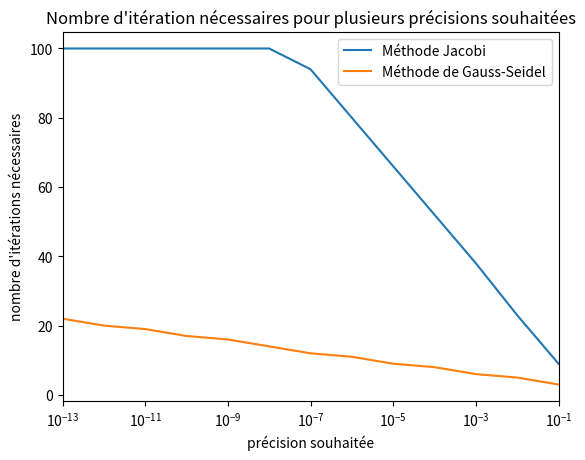

Here is the Python script that generated this plot:
from math import *
from random import *
import numpy as np
import matplotlib.pyplot as pp
import time

#----------------------------------------------------------------------------
#-----------DEFINITIONS---------------------------------------------------
#----------------------------------------------------------------------------

def genererA(n):
    A = np.random.random_sample((n, n))
    '''print("\nA=\n", A)'''
    return A

def MIGenerale ( M , N , b , x0 , epsilon , Nitermax ):
    erreur = 1
    x = x0
    compteur = 0
    A = M - N
    while erreur > epsilon and compteur < Nitermax :
        x_new = np.dot(np.linalg.inv(M), np.dot(N,x)) + np.dot(np.linalg.inv(M), b )
        erreur = np.linalg.norm(np.dot(A, x_new)-b)
        x = x_new
        compteur += 1
    return x_new , compteur , erreur

def MIJacobi ( A , b , x0 , epsilon , Nitermax):
    M = np.diag(np.diag(A))
    N = M - A
    print("\nDécomposition de Jacobi\n")
    print("M =\n", M)
    print("N =\n", N)
    return MIGenerale(M, N, b, x0, epsilon, Nitermax)

def MIGaussSeidel ( A , b , x0 , epsilon , Nitermax):
    M = np.tril(A)
    N = M - A
    print("\nDécomposition de Gauss-Seidel\n")
    print("M =\n", M)
    print("N =\n", N)
    return MIGenerale(M, N, b, x0, epsilon, Nitermax)

def decompo_Relaxation(A, w):
    D = np.diag(np.diag(A))
    E = D - np.tril(A)
    F = D - E - A
    M = (1/w)*D - E
    N = ((1/w)-1)*D + F #M-A
    return M, N

def MIRelaxation (A , b , w , x0 , epsilon , Nitermax):
    D = np.diag(np.diag(A))
    E = D - np.tril(A)
    F = D - E - A
    M = (1/w)*D - E
    N = ((1/w)-1)*D + F #M-A
    print("\nDécomposition de la relaxation\n")
    print("M =\n", M)
    print("N =\n", N)
    return MIGenerale(M, N, b, x0, epsilon, Nitermax)

def converge(M, N):
    B = np.linalg.inv(M) @ N #matrice d'itérat
    vp = np.linalg.eigvals(B)
    ray_spec = max(np.absolute(vp)) #faire attention à ça pour les complexes 
    return ray_spec

def verif_conv(A):
    #initialisation
    '''A = genererA(3)'''
    print("\nA=\n", A)
    #par jacobi
    M = np.diag(np.diag(A))
    N = M - A
    ray_spec = converge(M, N)
    print("\np(J) = ", ray_spec)
    #par gauss-seidel
    M = np.tril(A)
    N = M - A
    ray_spec = converge(M, N)
    print("\np(G) = ", ray_spec)

    
def w_etude(n):
    A = np.array([[1, 2, -2], [1, 1, 1], [2, 2, 1]])
    b = np.random.random_sample((n, 1))
    b = np.asarray(b).reshape(-1)#remettre b sous forme de vecteur
    print(b.shape)
    w = np.linspace(1, 2, 10)
    x0 = np.zeros(b.shape)
    epsilon = 10**-5
    Nitermax = 100
    liste_compteur = []
    for i in range(len(w)):
        x_new , compteur , erreur = MIRelaxation (A , b , w[i] , x0 , epsilon , Nitermax)
        liste_compteur.append(compteur)
    print(liste_compteur)
    print(w)
    pp.plot(w, liste_compteur, label = "nombre d'itération pour w donné", color = 'g')
    pp.xlim(1, 2)
    pp.xlabel('w')
    pp.ylabel("nb d'iteration(s)")
    pp.title("Nombre d'itération(s) nécessaires en fonction du paramètre w")
    pp.legend()
    pp.show()

def courbe_iter_w(liste_w, liste_nbiter):
    pp.plot(liste_w, liste_nbiter, label = 'par MI_Relaxation')
    pp.xlim(0, 2)
    pp.xlabel('paramètre w')
    pp.ylabel("nb iter")
    pp.title("nb iter = f(w)")
    pp.legend()
    pp.show()

def courbe_temps_w(liste_w, liste_tps):
    pp.plot(liste_w, liste_tps, label = 'par MI_Relaxation')
    pp.xlim(0, 2)
    pp.xlabel('paramètre w')
    pp.ylabel("temps (s)")
    pp.title("temps = f(w)")
    pp.legend()
    pp.show()
    
    
#----------------------------------------------------------------------------
#-----------PROGRAMME---------------------------------------------------
#----------------------------------------------------------------------------
    

#question 1
#voir la def

'''
A = np.array([[10, 1], [-1, 10]])
b = np.array([1, 2])
x0 = np.zeros(b.shape)
w = 1.5
epsilon = 10**-5
Nitermax = 1000

print("\nx = ", MIJacobi ( A , b , x0 , epsilon , Nitermax))
print("\nx = ", MIGaussSeidel ( A , b , x0 , epsilon , Nitermax), "\n")
print("\nx = ", MIRelaxation ( A , b, w, x0 , epsilon , Nitermax), "\n")


#question 4
w = 1.5
print(MIRelaxation ( A , b , w , x0 , epsilon , Nitermax))


# Partie 2 Expérimentation des méthodes

# question 1
A = np.zeros((100,100))
b = np.zeros((100, 1))
for i in range (0,100):
    for j in range (0,100):
        if i == j :
            A[i,i] = 3
            b[i,0] = cos((i+1)/8)
        else:
            A[i,j] = 1/(12+(3*(i+1)-5*(j+1))**2)

verif_conv(A)   
b = np.asarray(b).reshape(-1)#remettre b sous forme de vecteur
x0 = np.zeros(b.shape)
Nitermax = 100
liste_epsilon = [10**-1, 10**-2, 10**-3, 10**-4, 10**-5, 10**-6, 10**-7, 10**-8, 10**-9, 10**-10, 10**-11, 10**-12, 10**-13]
liste_nb_iteration_J = []
liste_nb_iteration_GS = []

for i in range(len (liste_epsilon)):
    x, nbiter, err = MIJacobi(A, b, x0, liste_epsilon[i], Nitermax)
    liste_nb_iteration_J.append(nbiter)
    x, nbiter, err = MIGaussSeidel(A, b, x0, liste_epsilon[i], Nitermax)
    liste_nb_iteration_GS.append(nbiter)
print(liste_nb_iteration_J)
print(liste_nb_iteration_GS)

pp.gca().invert_xaxis()
pp.plot(liste_epsilon, liste_nb_iteration_J, label = 'Méthode Jacobi')
pp.plot(liste_epsilon,liste_nb_iteration_GS, label ='Méthode de Gauss-Seidel')
pp.xlim(10**-13 ,0.1)
pp.xscale('log')
pp.xlabel('précision souhaitée')
pp.ylabel("nombre d'itérations nécessaires")
pp.title("Nombre d'itération nécessaires pour plusieurs précisions souhaitées")
pp.legend()
pp.show()

'''
# question 2 
A = np.zeros((100,100))
b = np.zeros((100,1))
for i in range (0,100):
    for j in range (0,100):
        if i == j:
            A[i, j] = 3
            b[i,0] = cos((i+1)/8)
        else:
            A[i,j] = 1/(1+3*abs((i+1)-(j+1)))
verif_conv(A)
x0 = np.zeros((100,1))
liste_epsilon = [10**-1, 10**-2, 10**-3, 10**-4, 10**-5, 10**-6, 10**-7, 10**-8, 10**-9, 10**-10, 10**-11, 10**-12, 10**-13]
Nitermax = 100
liste_nb_iteration_J = []
liste_nb_iteration_GS = []
for i in range (0, len (liste_epsilon)):
    x , nbiter , err = MIJacobi(A, b, x0, liste_epsilon[i], Nitermax)
    liste_nb_iteration_J.append(nbiter)
    x , nbiter , err = MIGaussSeidel(A, b, x0, liste_epsilon[i], Nitermax)
    liste_nb_iteration_GS.append(nbiter)
pp.plot(liste_epsilon,liste_nb_iteration_J,label = 'Méthode Jacobi')
pp.plot(liste_epsilon,liste_nb_iteration_GS,label ='Méthode de Gauss-Seidel')
pp.xlim(10**-13 ,0.1)
pp.xscale('log')
pp.xlabel('précision souhaitée')
pp.ylabel("nombre d'itérations nécessaires")
pp.title("Nombre d'itération nécessaires pour plusieurs précisions souhaitées")
pp.legend()
pp.show()

'''
#question 3
n= 100
A = np.zeros((n,n)) #SYSTEME 1
b = np.zeros((n, 1))
for i in range (0,n):
    for j in range (0,n):
        if i == j :
            A[i,i] = 3
            b[i,0] = cos((i+1)/8)
        else:
            A[i,j] = 1/(12+(3*(i+1)-5*(j+1))**2)   
b = np.asarray(b).reshape(-1)#remettre b sous forme de vecteur

x0 = np.zeros(b.shape)
epsilon = 10**-5
Nitermax = 1000
liste_w = np.linspace(0.1, 1.9, 19)
liste_nbiter = []
liste_tps = []
for i in range(len (liste_w)):
    t0 = time.time()
    x, nbiter, err = MIRelaxation (A , b , liste_w[i] , x0 , epsilon , Nitermax)
    t1 = time.time()
    liste_tps.append(t1-t0)
    liste_nbiter.append(nbiter)
courbe_iter_w(liste_w, liste_nbiter)
courbe_temps_w(liste_w, liste_tps)
'''








